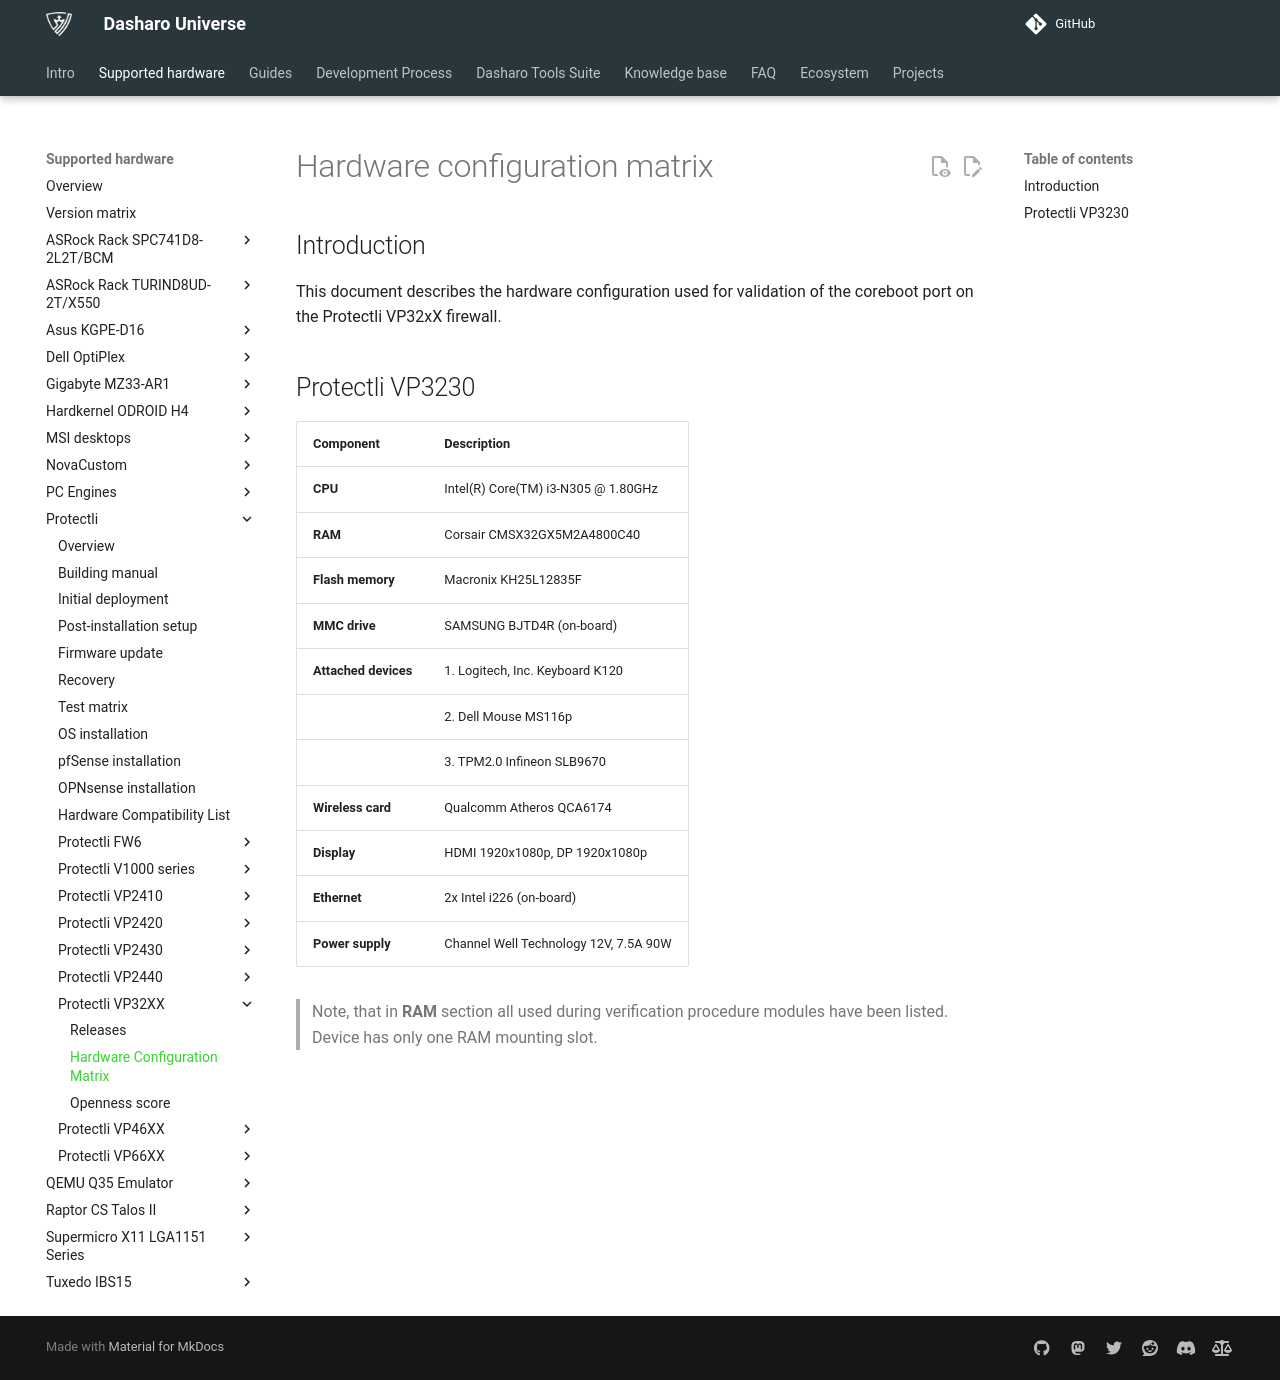

repository: Dasharo/docs · page: variants/protectli_vp32xx/hardware-matrix/index.html · generator: mkdocs

# Hardware configuration matrix

## Introduction

This document describes the hardware configuration used for validation of the
coreboot port on the Protectli VP32xX firewall.

## Protectli VP3230

| Component              | Description                                              |
|------------------------|----------------------------------------------------------|
| **CPU**                | Intel(R) Core(TM) i3-N305 @ 1.80GHz                      |
| **RAM**                | Corsair CMSX32GX5M2A4800C40                              |
| **Flash memory**       | Macronix KH25L12835F                                     |
| **MMC drive**          | SAMSUNG BJTD4R (on-board)                                |
| **Attached devices**   | 1. Logitech, Inc. Keyboard K120                          |
|                        | 2. Dell Mouse MS116p                                     |
|                        | 3. TPM2.0 Infineon SLB9670                               |
| **Wireless card**      | Qualcomm Atheros QCA6174                                 |
| **Display**            | HDMI 1920x1080p, DP 1920x1080p                           |
| **Ethernet**           | 2x Intel i226 (on-board)                                 |
| **Power supply**       | Channel Well Technology 12V, 7.5A 90W                    |

> Note, that in **RAM** section all used during verification procedure modules
> have been listed. Device has only one RAM mounting slot.
